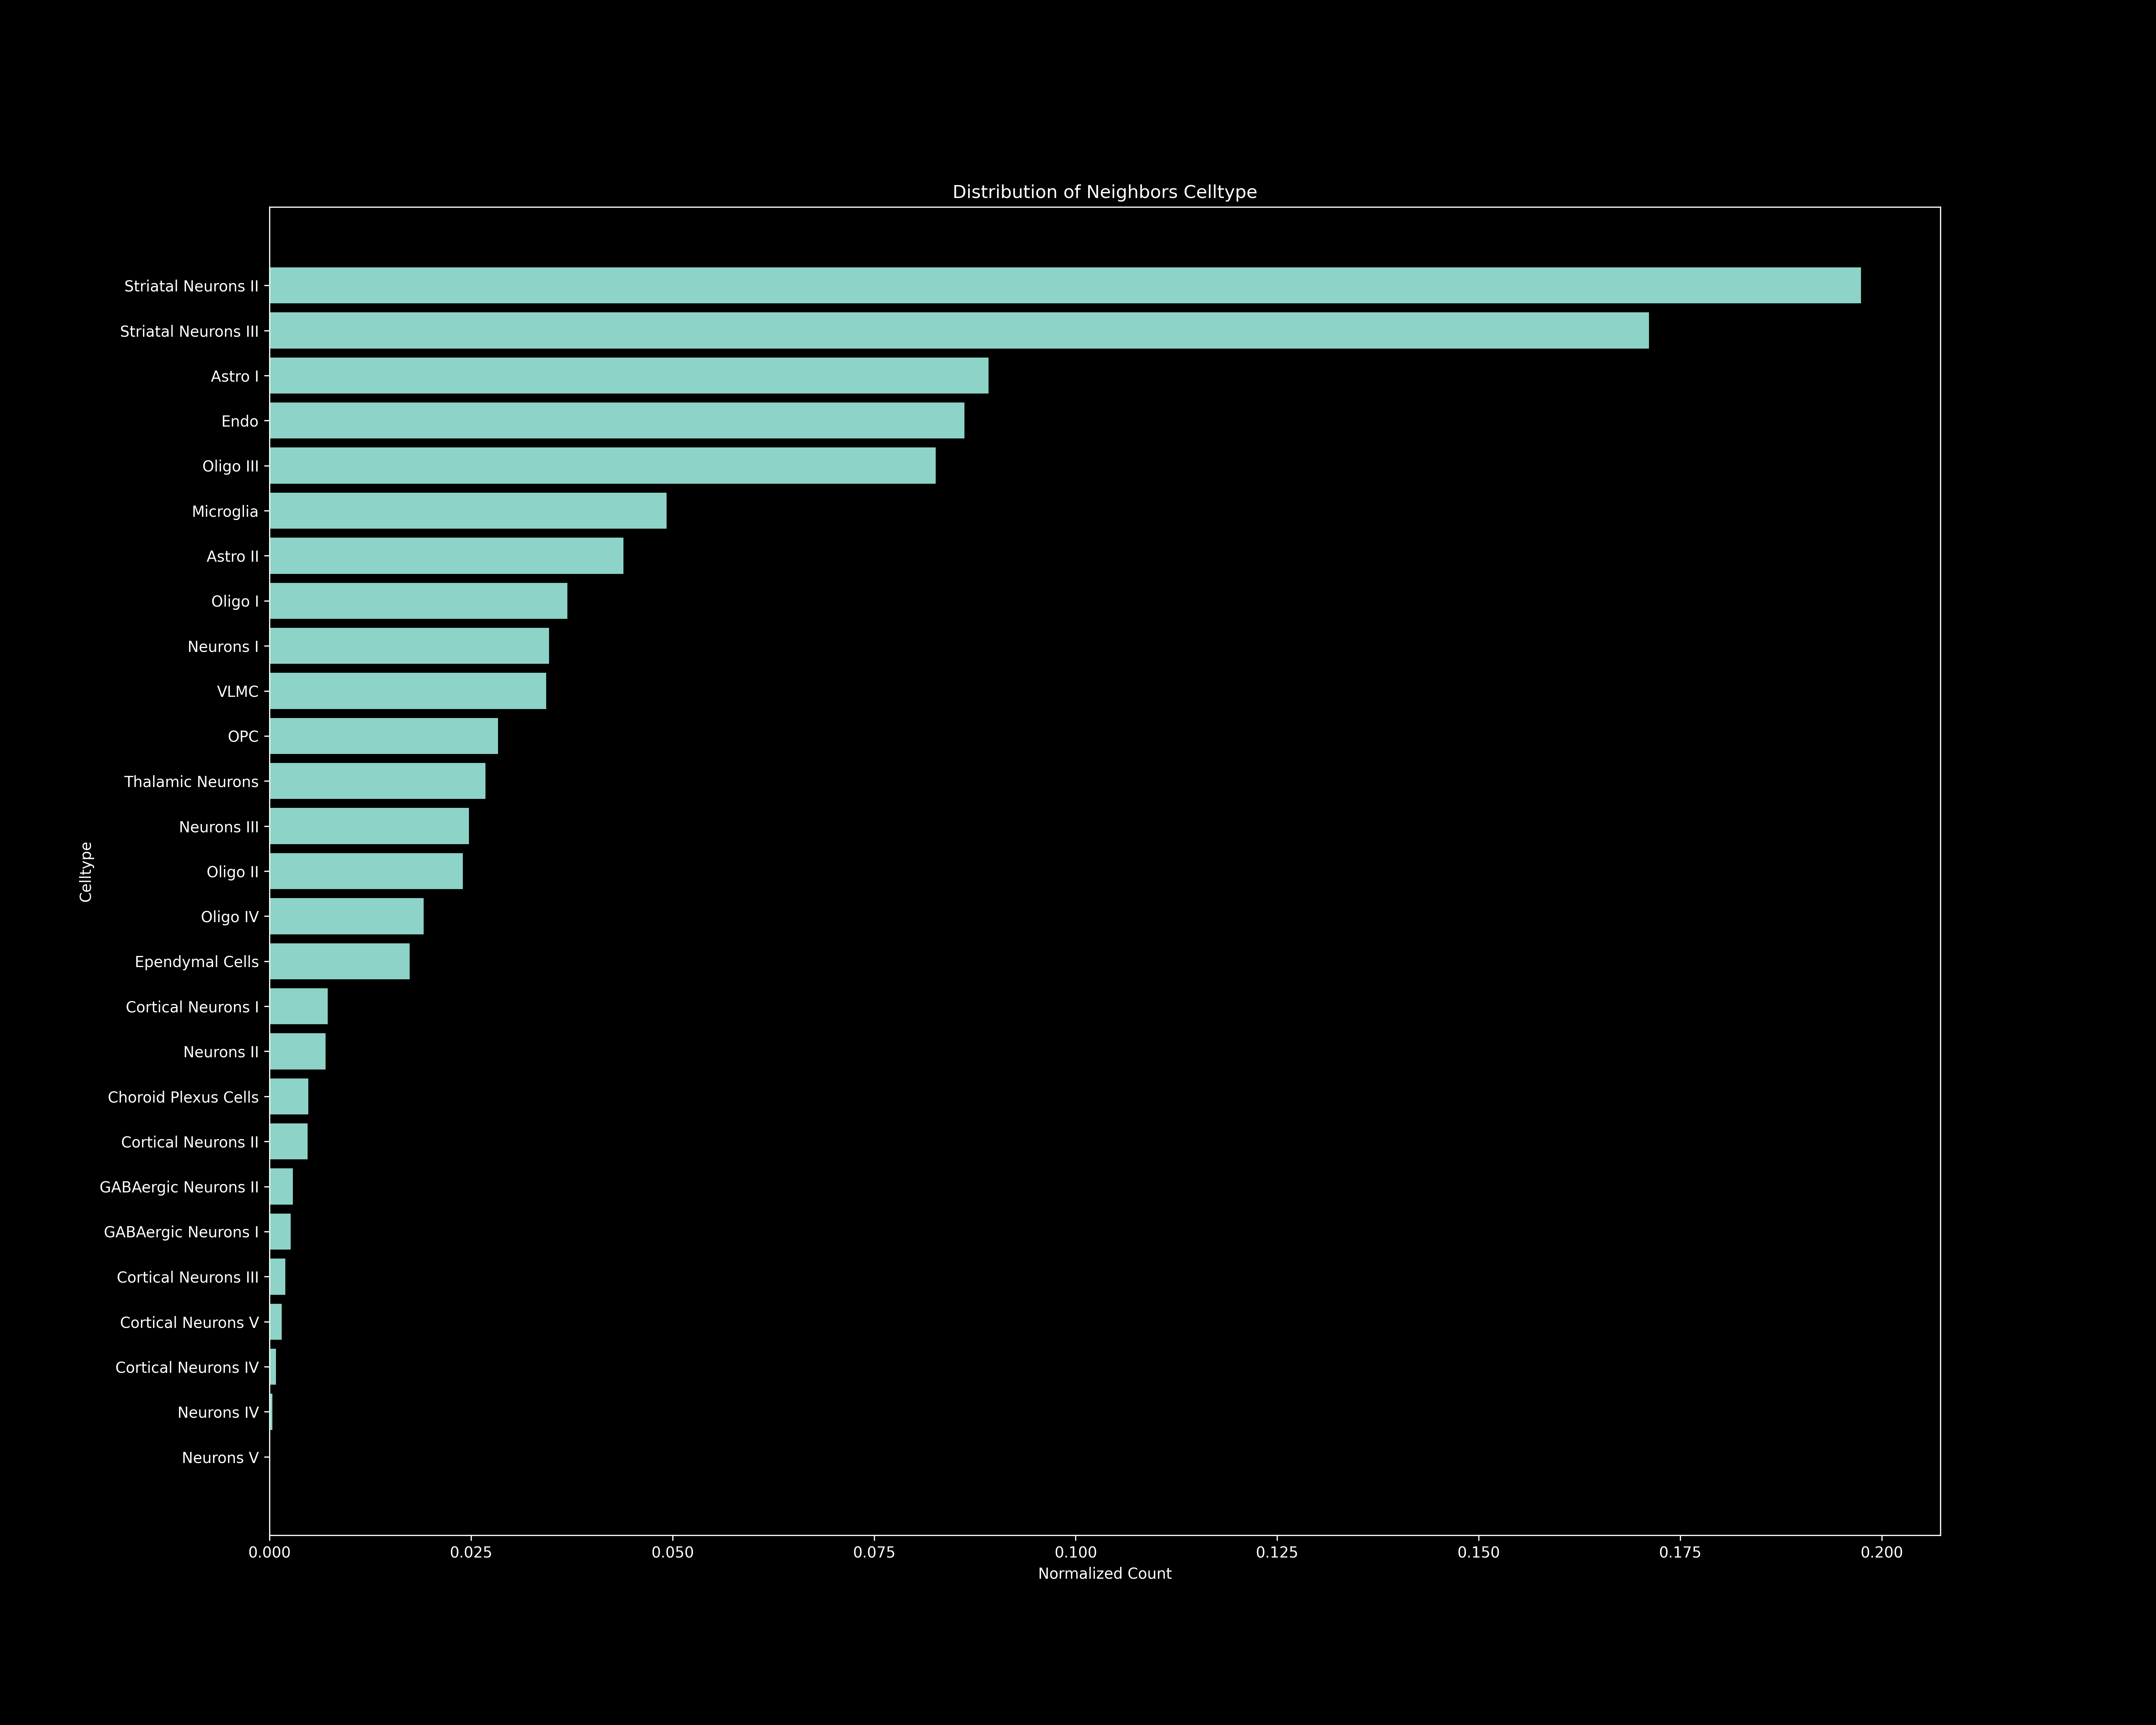

The file beside this chart, header and first rows:
Celltype, Raw Count, Normalized Count
Striatal Neurons II, 4911, 0.1974
Striatal Neurons III, 4257, 0.1711
Astro I, 2219, 0.0892
Endo, 2145, 0.08622
Oligo III, 2056, 0.08264
Microglia, 1225, 0.04924
Astro II, 1092, 0.04389
Oligo I, 919, 0.03694
Neurons I, 863, 0.03469
VLMC, 854, 0.03433
OPC, 705, 0.02834
Thalamic Neurons, 666, 0.02677
Neurons III, 615, 0.02472
Oligo II, 597, 0.024
Oligo IV, 476, 0.01913
Ependymal Cells, 432, 0.01736
Cortical Neurons I, 180, 0.007235
Neurons II, 173, 0.006954
Choroid Plexus Cells, 120, 0.004824
Cortical Neurons II, 118, 0.004743
GABAergic Neurons II, 72, 0.002894
GABAergic Neurons I, 65, 0.002613
Cortical Neurons III, 49, 0.00197
Cortical Neurons V, 38, 0.001527
Cortical Neurons IV, 20, 0.0008039
Neurons IV, 9, 0.0003618
Neurons V, 2, 8.03923144947343e-05
